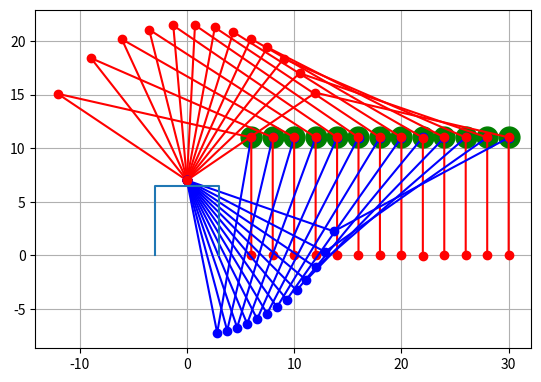

Write the Python code that produced this figure.
# -*- coding: utf-8 -*-

# packages
import numpy as np
from scipy.optimize import root
import matplotlib.pyplot as plt

def f(theta):
    return [arm_len[0]*np.cos(theta[0]) + arm_len[1]*np.cos(sum(theta)), 
            arm_len[0]*np.sin(theta[0]) + arm_len[1]*np.sin(sum(theta))] 

def jac(theta):
    return np.array([
        [-arm_len[0]*np.sin(theta[0]) - arm_len[1]*np.sin(sum(theta)), -arm_len[1]*np.sin(sum(theta))], 
        [arm_len[0]*np.cos(theta[0]) + arm_len[1]*np.cos(sum(theta)), arm_len[1]*np.cos(sum(theta))]
        ])
    

def func2(theta):
    f = [arm_len[0]*np.cos(theta[0]) + arm_len[1]*np.cos(sum(theta)) - pos[0], 
         7 + arm_len[0]*np.sin(theta[0]) + arm_len[1]*np.sin(sum(theta)) - pos[1]] 
    
    df = np.array([
        [-arm_len[0]*np.sin(theta[0]) - arm_len[1]*np.sin(sum(theta)), -arm_len[1]*np.sin(sum(theta))], 
        [arm_len[0]*np.cos(theta[0]) + arm_len[1]*np.cos(sum(theta)), arm_len[1]*np.cos(sum(theta))]
        ])

    return f,df

def draw(theta, color='-or', theta3=-1):
    x = [0,
         arm_len[0]*np.cos(theta[0]),
         arm_len[0]*np.cos(theta[0]) + arm_len[1]*np.cos(sum(theta))]
         

    y = [7,
         7 + arm_len[0]*np.sin(theta[0]),
         7 + arm_len[0]*np.sin(theta[0]) + arm_len[1]*np.sin(sum(theta))]
    print("Norm de l1 : {}, norme de l1+l2 : {}".format(np.linalg.norm([x[1],y[1]-7]), np.linalg.norm([x[2],y[2]])))
    
    if theta3 != -1:
        x.append(arm_len[0]*np.cos(theta[0]) + arm_len[1]*np.cos(sum(theta)) + arm_len[2]*np.cos(sum(theta) + theta3))
        y.append(7 + arm_len[0]*np.sin(theta[0]) + arm_len[1]*np.sin(sum(theta)) + arm_len[2]*np.sin(sum(theta) + theta3))

    plt.plot(x,y, color)
#theta = root(fun, [0, 0], jac=jac, method='hybr')
#plt.ion()

#plt.figure(1)
#plt.subplot(111)

def findTheta(depth=0):
    if depth != 0:
        global arm_len
        arm_len = [14.5, 18.5]
        global pos
        pos = np.array([depth,11])
        sol = root(func2, [0.5, 0.5], jac=True, method='hybr')
        theta = np.round(sol.x, 3)
        theta3 = - theta[0] + theta[1] + np.pi/2
        if theta[0] < 0:
            r = np.linalg.norm(pos - np.array([0, 7]))
            alpha = np.arcsin((pos[1]-7)/r)
            theta[0] = - theta[0] + 2*alpha
            theta[1] = - theta[1] #- 2*alpha
            theta3 = - theta1 - theta2 - np.pi/2 
        theta.append(theta3)
        return theta
    else:
        print("Retour à la position d'équilibre")
        return [0,0] # à définir
    

global arm_len
arm_len = [14.5, 18.5, 11]
global pos
pos = np.array([6,arm_len[2]])
for t in np.arange(6, 32, 2):
    pos[0] = t
    sol = root(func2, [0.5, 0.5], jac=True, method='hybr')
    #sol.success
    theta = np.round(sol.x, 3)
    print("pos = [{}, {}]".format(pos[0],pos[1]))
    plt.plot(pos[0],pos[1], marker='o', markersize=15, color='g')
    draw(theta, color='-ob')
    theta3 = - theta[0] + theta[1] + np.pi/2
    if theta[0] < 0:
        r = np.linalg.norm(pos - np.array([0, 7]))
        alpha = np.arcsin((pos[1]-7)/r)
        theta1 = - theta[0] + 2*alpha
        theta2 = - theta[1] #- 2*alpha
        #theta3 = theta[0] + theta[1] - 2*alpha - np.pi/2  
        theta3 = - theta1 - theta2 - np.pi/2 
        draw([theta1, theta2], theta3=theta3)
plt.plot([-3, -3, 3, 3], [0, 6.5, 6.5, 0])
plt.gca().set_aspect('equal', adjustable='box')
plt.grid(True, axis='both')
plt.show()
    
#plt.ioff()




